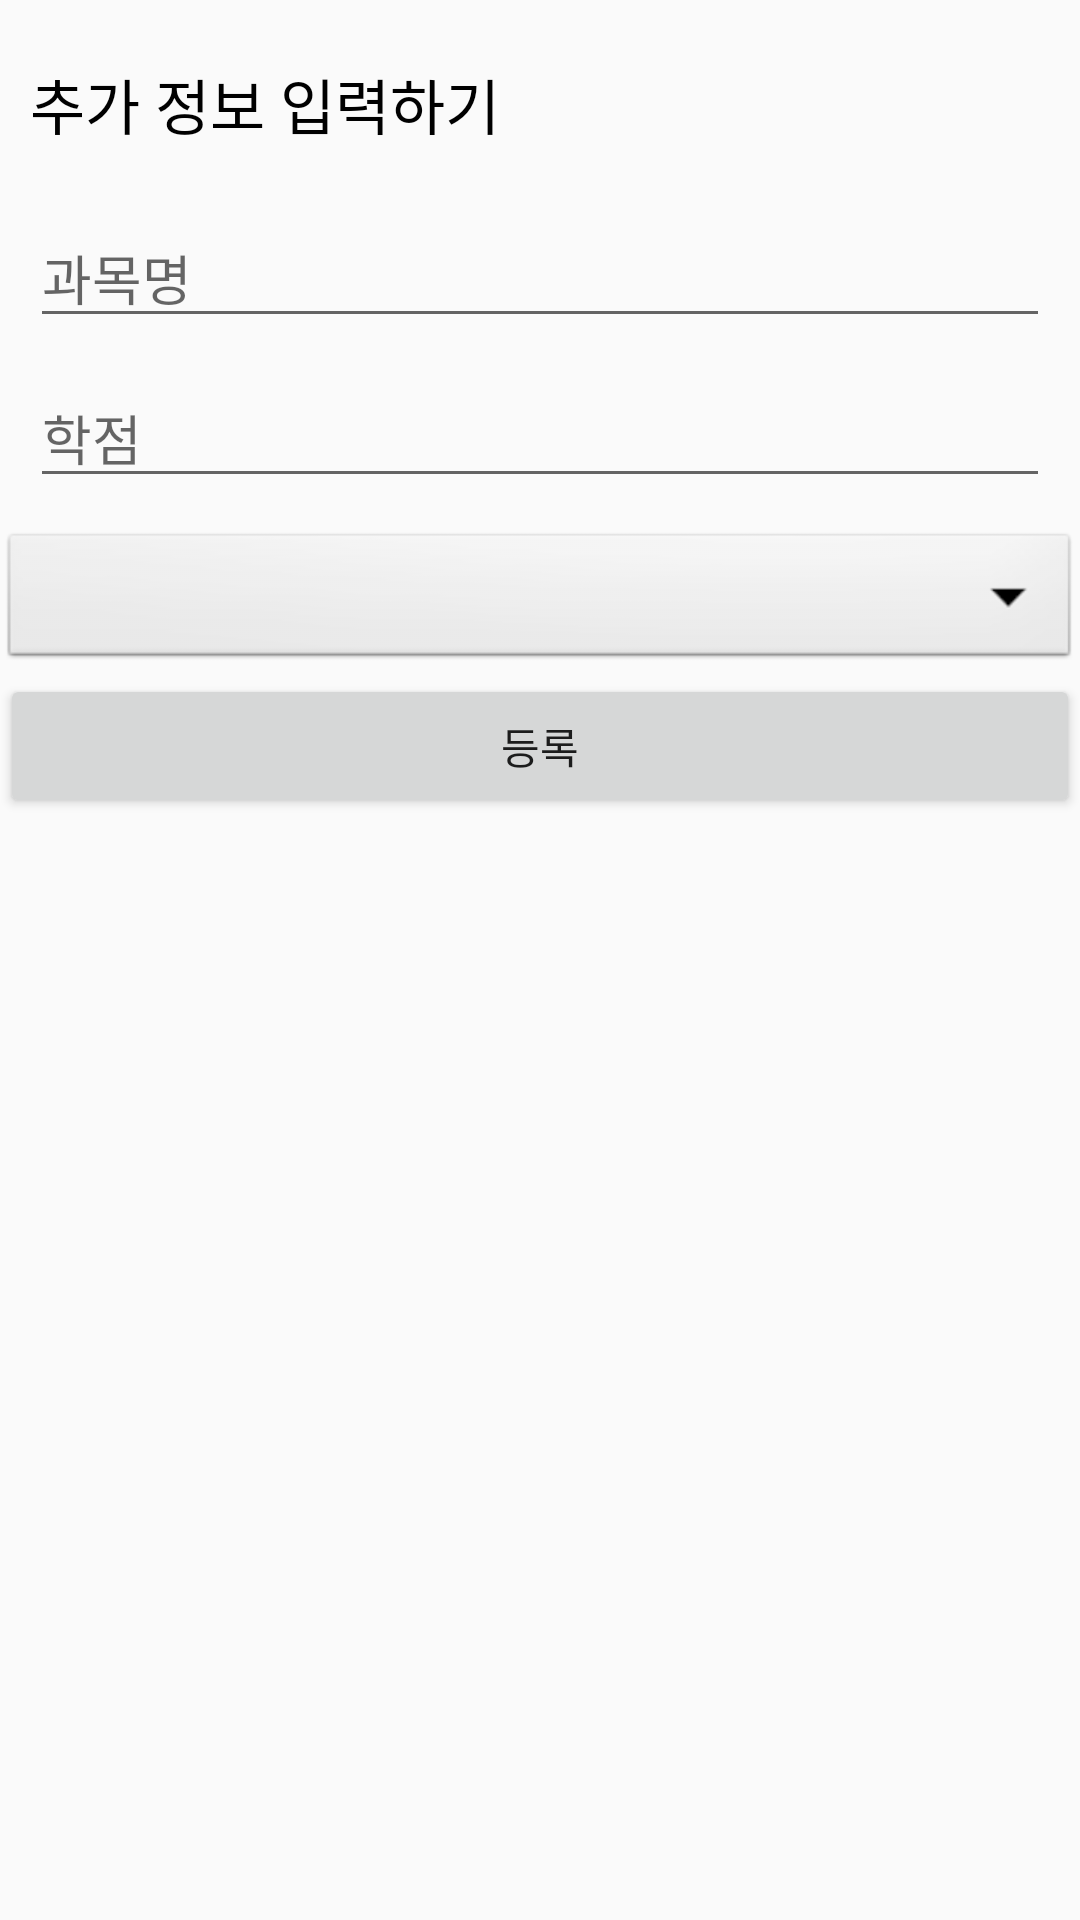

The Android layout XML behind this screen, and the referenced resources:
<!-- AndroidManifest.xml: application theme AppTheme -->
<!-- res/layout/activity_additional_info.xml -->
<?xml version="1.0" encoding="utf-8"?>

<LinearLayout xmlns:android="http://schemas.android.com/apk/res/android"
    android:layout_width="match_parent"
    android:layout_height="match_parent"
    android:orientation="vertical">

    <TextView
        android:text="추가 정보 입력하기"
        android:textSize="20dp"
        android:paddingTop="20dip"
        android:paddingBottom="20dip"
        android:paddingLeft="10dip"
        android:textColor="#000000"
        android:layout_width="match_parent"
        android:layout_height="wrap_content" />

    <LinearLayout
        android:paddingLeft="10dip"
        android:paddingRight="10dip"
        android:paddingBottom="10dip"
        android:layout_width="match_parent"
        android:layout_height="wrap_content"
        android:orientation="horizontal">
        <EditText
            android:id="@+id/subject"
            android:layout_weight="1"
            android:layout_width="0dip"
            android:layout_height="wrap_content"
            android:hint="과목명"/>

    </LinearLayout>

    <LinearLayout
        android:paddingLeft="10dip"
        android:paddingRight="10dip"
        android:paddingBottom="10dip"
        android:layout_width="match_parent"
        android:layout_height="wrap_content"
        android:orientation="horizontal">
        <EditText
            android:id="@+id/credit"
            android:layout_weight="1"
            android:layout_width="0dip"
            android:layout_height="wrap_content"
            android:hint="학점"/>

    </LinearLayout>

    <Spinner
        android:id="@+id/select"
        android:layout_width="match_parent"
        android:layout_height="wrap_content"
        android:background="@android:drawable/btn_dropdown"
        android:spinnerMode="dropdown" />

    <Button
        android:layout_width="match_parent"
        android:layout_height="wrap_content"
        android:text="등록"
        android:id="@+id/insert_bottom"
        android:onClick="onClick"/>

</LinearLayout>
<!-- resources referenced by this layout -->
<resources>
  <style name="AppTheme" parent="Theme.AppCompat.Light.DarkActionBar">
          
          <item name="colorPrimary">@color/colorPrimary</item>
          <item name="colorPrimaryDark">@color/colorPrimaryDark</item>
          <item name="colorAccent">@color/colorAccent</item>
          
          <item name="windowActionBar">false</item>
          <item name="windowNoTitle">true</item>
  
      </style>
  <!-- not gathered from this repository: default colours our renderer supplied (Android Studio template values) -->
  <color name="colorPrimary">#FF6200EE</color>
  <color name="colorPrimaryDark">#FF3700B3</color>
  <color name="colorAccent">#FF03DAC5</color>
</resources>
